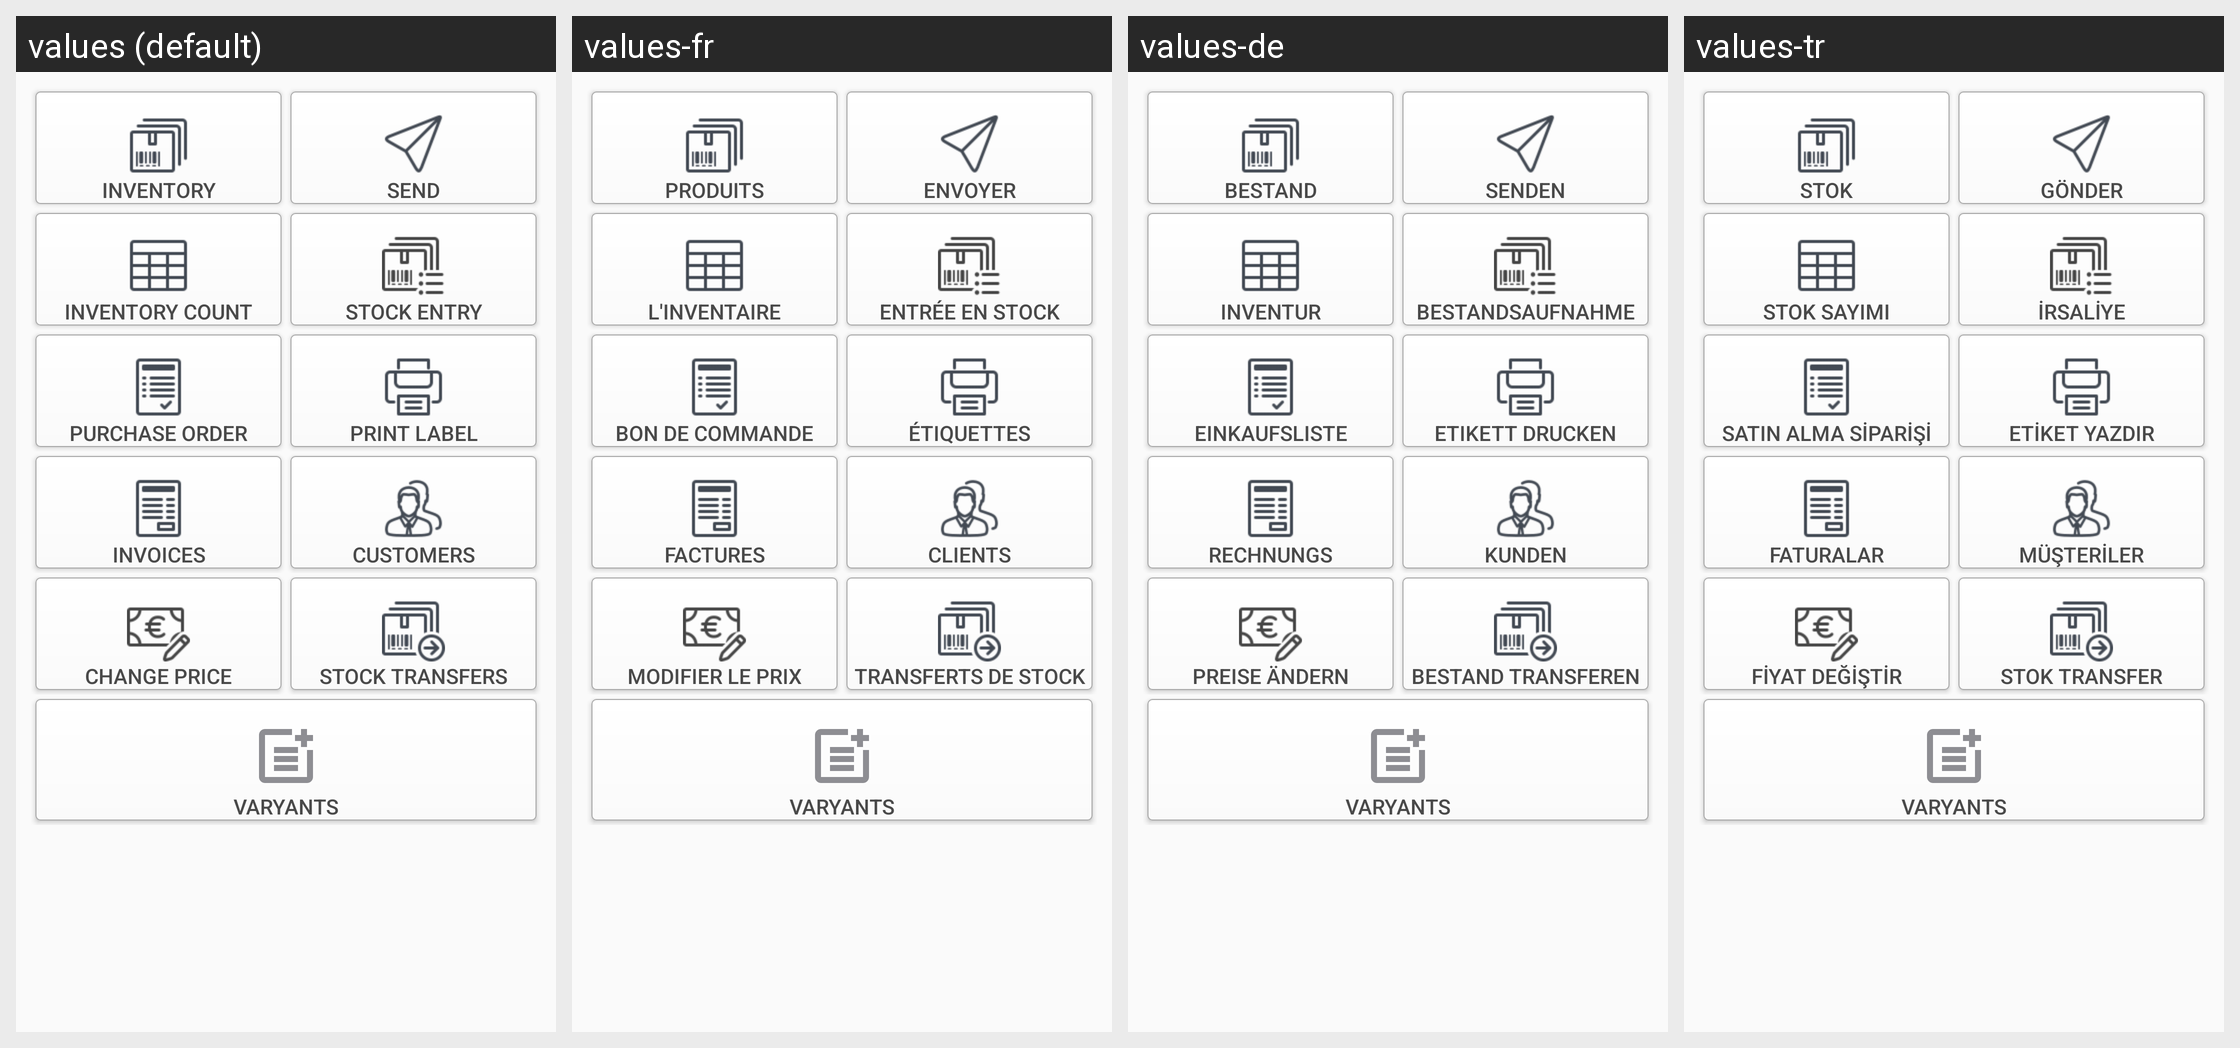

The same Android screen rendered under several of its app's locales, left to right. List the strings drawn on it with the default value and each locale's translation.
Android screen res/layout/activity_main_menu.xml rendered under 4 locales, left to right: values (default), values-fr, values-de, values-tr. Device: Nexus 5 (rendered at 1080×1920; each locale shown at half size, 540×960, under a caption strip naming it); theme AppTheme.
Strings drawn on this screen, with the default value and each locale's value (text and hints the layout hard-codes, and strings that could not be matched under every locale, appear in the picture but are not listed):

inventory
  values: Inventory
  values-fr: Produits
  values-de: Bestand
  values-tr: Stok

senddatas
  values: Send
  values-fr: Envoyer
  values-de: Senden
  values-tr: Gönder

inventorycount
  values: Inventory Count
  values-fr: l'inventaire
  values-de: Inventur
  values-tr: Stok sayımı

stockentry
  values: Stock Entry
  values-fr: Entrée en stock
  values-de: Bestandsaufnahme
  values-tr: İrsaliye

purchaseorder
  values: Purchase Order
  values-fr: Bon de commande
  values-de: Einkaufsliste
  values-tr: Satın alma siparişi

printlabel
  values: Print Label
  values-fr: Étiquettes
  values-de: Etikett drucken
  values-tr: Etiket yazdır

invoice
  values: Invoices
  values-fr: Factures
  values-de: Rechnungs
  values-tr: Faturalar

customers
  values: Customers
  values-fr: Clients
  values-de: Kunden
  values-tr: Müşteriler

changeprice
  values: Change Price
  values-fr: Modifier le prix
  values-de: Preise ändern
  values-tr: Fiyat Değiştir

stocktransfers
  values: Stock Transfers
  values-fr: Transferts de stock
  values-de: Bestand Transferen
  values-tr: Stok Transfer
